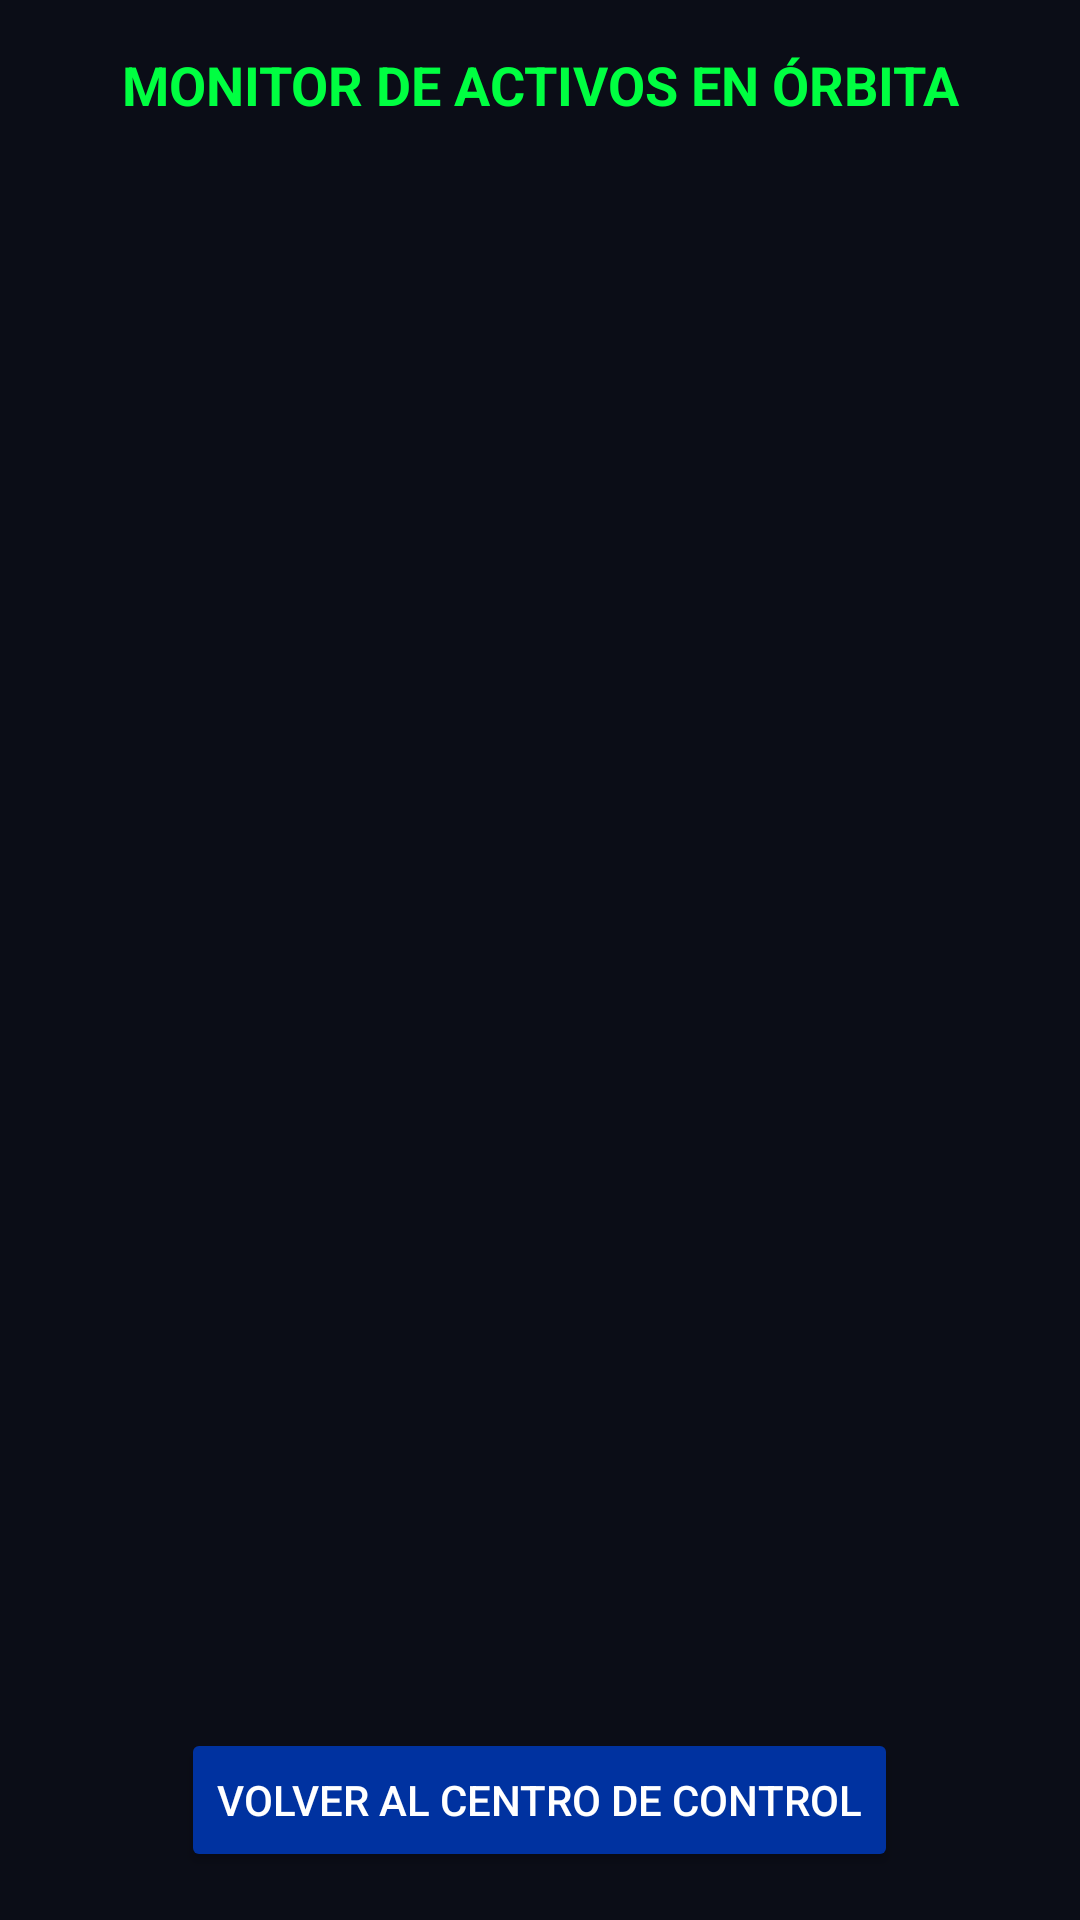

Layout XML and referenced resources for this Android screen:
<!-- AndroidManifest.xml: activity theme Theme.AppCompat.NoActionBar -->
<!-- res/layout/activity_monitor.xml -->
<?xml version="1.0" encoding="utf-8"?>
<LinearLayout xmlns:android="http://schemas.android.com/apk/res/android"
    android:layout_width="match_parent"
    android:layout_height="match_parent"
    android:orientation="vertical"
    android:background="#0B0D17"
    android:padding="16dp">

    <TextView
        android:layout_width="match_parent"
        android:layout_height="wrap_content"
        android:text="MONITOR DE ACTIVOS EN ÓRBITA"
        android:textColor="#00FF41"
        android:textSize="18sp"
        android:textStyle="bold"
        android:layout_marginBottom="16dp"
        android:gravity="center" />

    <androidx.recyclerview.widget.RecyclerView
        android:id="@+id/rv_satellites"
        android:layout_width="match_parent"
        android:layout_height="0dp"
        android:layout_weight="1" />

    <Button
        android:id="@+id/btn_back_monitor"
        android:layout_width="wrap_content"
        android:layout_height="wrap_content"
        android:text="VOLVER AL CENTRO DE CONTROL"
        android:layout_gravity="center"
        android:layout_marginTop="16dp"
        android:backgroundTint="#0032A0" />
</LinearLayout>
<!-- resources referenced by this layout -->
<resources>

</resources>
